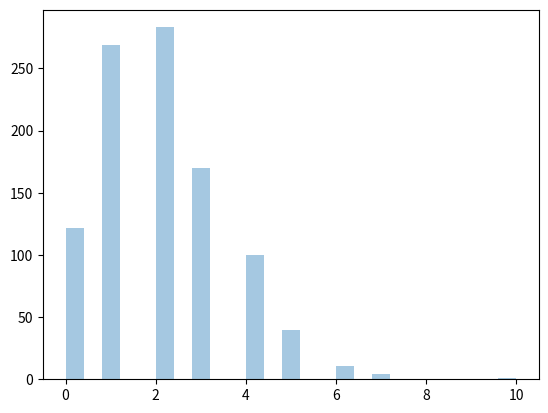

Generate this figure with matplotlib:
from numpy import random
import matplotlib.pyplot as plt
import seaborn as sns


# https://www.w3schools.com/python/numpy_random_poisson.asp

def random_poisson():
    # ポアソン分布とは、(どの時点でも同様な起こりやすさでランダムに起こる現象と仮定した場合に)「単位時間あたりに平均 λ 回起こる現象が、単位時間に k 回起きる確率」を表す
    # https://atarimae.biz/archives/7372#:~:text=%E3%83%9D%E3%82%A2%E3%82%BD%E3%83%B3%E5%88%86%E5%B8%83%E3%81%A8%E3%81%AF%E3%80%81(%E3%81%A9%E3%81%AE,%E3%82%8F%E3%82%8C%E3%82%8B%E7%A2%BA%E7%8E%87%E5%88%86%E5%B8%83%E3%81%AE%E3%81%93%E3%81%A8%E3%80%82
    # ポアソン分布に従う配列の生成
    x = random.poisson(lam=2, size=10)
    print(x)


def plot_poisson():
    sns.distplot(random.poisson(lam=2, size=1000), kde=False)
    plt.show()


if __name__ == '__main__':
    random_poisson()
    plot_poisson()
